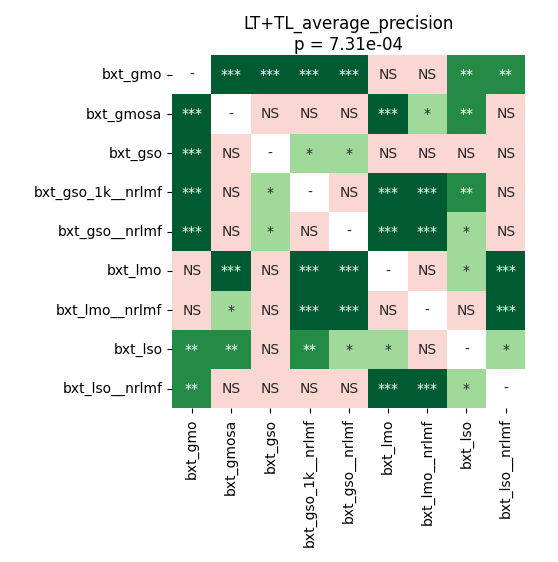

The table this chart was drawn from, first rows:
	bxt_gmo	bxt_gmosa	bxt_gso	bxt_gso_1k__nrlmf	bxt_gso__nrlmf	bxt_lmo	bxt_lmo__nrlmf	bxt_lso	bxt_lso__nrlmf
bxt_gmo	1.0	0.0002197	0.0009988	0.0004708	0.0009988	0.3351	0.1668	0.00259	0.001183
bxt_gmosa	0.0002197	1.0	0.06047	0.1506	0.2455	0.0006866	0.01978	0.003149	1.0
bxt_gso	0.0009988	0.06047	1.0	0.01092	0.01978	0.05488	0.2104	0.9529	0.06647
bxt_gso_1k__nrlmf	0.0004708	0.1506	0.01092	1.0	1.0	0.0002197	0.0002197	0.001183	0.1668
bxt_gso__nrlmf	0.0009988	0.2455	0.01978	1.0	1.0	0.0002197	0.0004708	0.01092	0.1975
bxt_lmo	0.3351	0.0006866	0.05488	0.0002197	0.0002197	1.0	0.1615	0.03128	0.0002197
bxt_lmo__nrlmf	0.1668	0.01978	0.2104	0.0002197	0.0004708	0.1615	1.0	0.4096	0.0009988
bxt_lso	0.00259	0.003149	0.9529	0.001183	0.01092	0.03128	0.4096	1.0	0.01978
bxt_lso__nrlmf	0.001183	1.0	0.06647	0.1668	0.1975	0.0002197	0.0009988	0.01978	1.0
